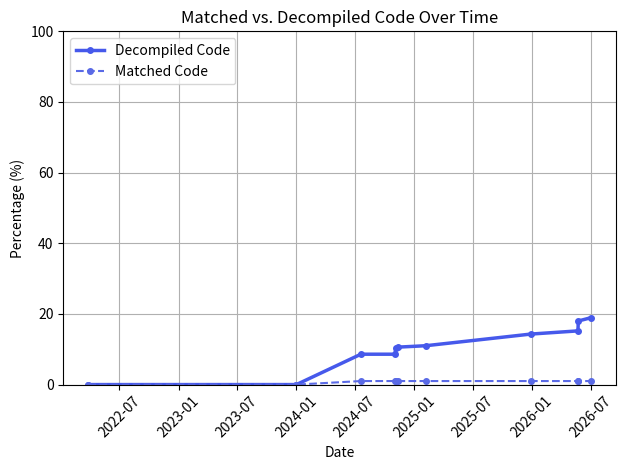

Write the Python code that produced this figure.
import matplotlib.pyplot as plt
from datetime import datetime

dates = [
  datetime(2022, 3, 27),
  datetime(2024, 1, 1),
  datetime(2024, 7, 19),
  datetime(2024, 11, 1),
  datetime(2024, 11, 5),
  datetime(2024, 11, 10),
  datetime(2025, 2, 5),
  datetime(2025, 12, 28),  # was Dec 27, actual commit is Dec 28
  datetime(2026, 5, 23),
  datetime(2026, 5, 24),
  datetime(2026, 7, 1),
]

decompiled_code = [
  0.0,
  0.0,   # no asm structure at this commit (was manually estimated 2.0)
  8.6,
  8.6,
  10.4,
  10.6,
  11.0,
  14.3,
  15.2,
  18.0,
  18.9,
]
matched_code = [
  0.0,
  0.0,   # same
  1.0,
  1.0,
  1.0,
  1.0,
  1.0,
  1.0,
  1.0,
  1.0,
  1.0,
]


fig, ax = plt.subplots()

ax.plot(dates, decompiled_code, label='Decompiled Code', color='#4659eb', marker='.', markersize=8, linewidth=2.5)
ax.plot(dates, matched_code, label='Matched Code', color='#5a6ae6', marker='.', markersize=8, linestyle='--', linewidth=1.5)

ax.set_title("Matched vs. Decompiled Code Over Time")
ax.set_xlabel("Date")
ax.set_ylabel("Percentage (%)")
ax.legend(loc='upper left')
plt.xticks(rotation=45)
plt.tight_layout()
plt.ylim([0, 100])
plt.grid()


plt.show()
